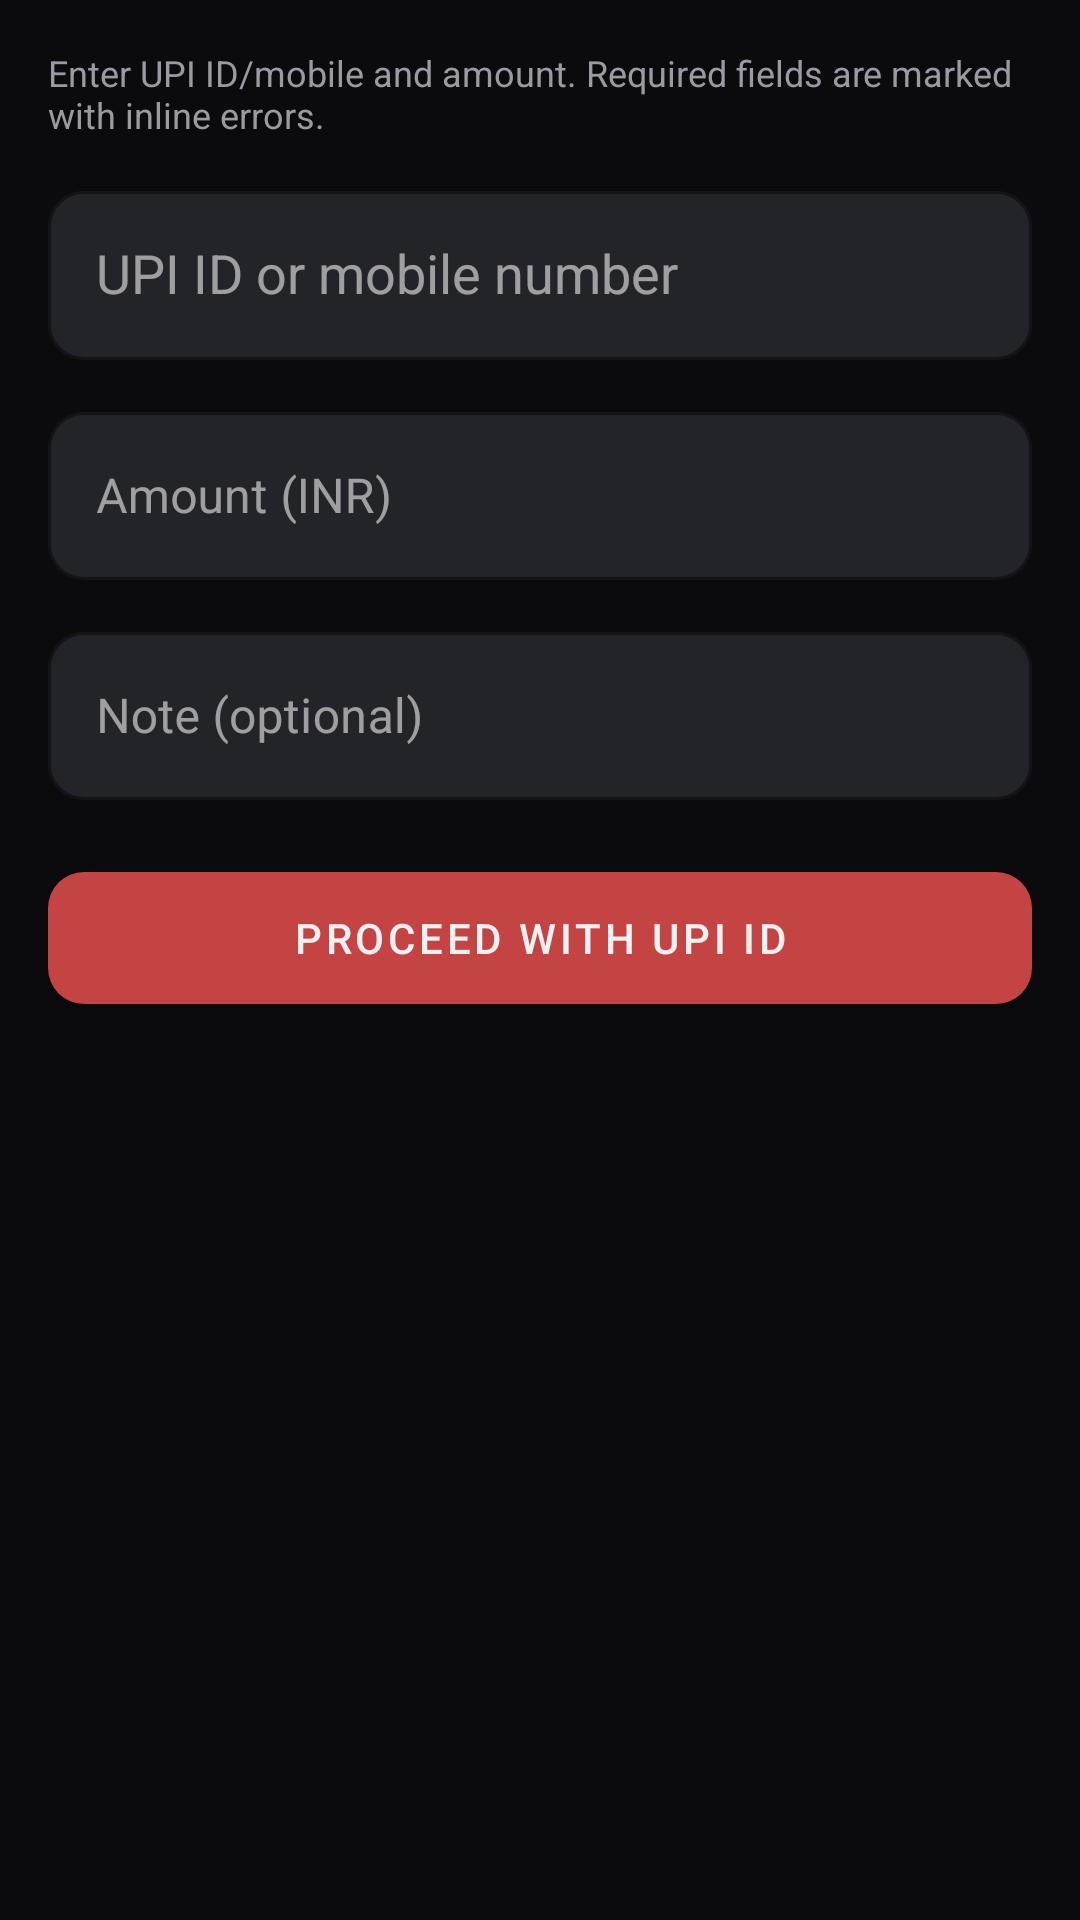

Write the Android layout XML for this screen, with the resource values it uses.
<!-- AndroidManifest.xml: application theme Theme.OfflineUPI -->
<!-- res/layout/fragment_upi_id_payment.xml -->
<?xml version="1.0" encoding="utf-8"?>
<androidx.core.widget.NestedScrollView xmlns:android="http://schemas.android.com/apk/res/android"
    xmlns:app="http://schemas.android.com/apk/res-auto"
    android:layout_width="match_parent"
    android:layout_height="match_parent"
    android:fillViewport="true">

    <LinearLayout
        android:layout_width="match_parent"
        android:layout_height="wrap_content"
        android:layout_margin="16dp"
        android:orientation="vertical">

        <TextView
            android:layout_width="match_parent"
            android:layout_height="wrap_content"
            android:text="@string/upi_tab_hint"
            android:textColor="@color/muted_silver"
            android:textSize="12sp" />

        <com.google.android.material.textfield.TextInputLayout
            android:id="@+id/input_layout_upi_id"
            style="@style/Widget.MaterialComponents.TextInputLayout.OutlinedBox"
            android:layout_width="match_parent"
            android:layout_height="wrap_content"
            android:layout_marginTop="12dp"
            app:boxBackgroundColor="@color/graphite"
            app:boxCornerRadiusBottomEnd="12dp"
            app:boxCornerRadiusBottomStart="12dp"
            app:boxCornerRadiusTopEnd="12dp"
            app:boxCornerRadiusTopStart="12dp"
            app:boxStrokeColor="@color/ember_red"
            app:hintTextColor="@color/muted_silver">

            <com.google.android.material.textfield.MaterialAutoCompleteTextView
                android:id="@+id/edit_text_upi_id"
                android:layout_width="match_parent"
                android:layout_height="wrap_content"
                android:minHeight="56dp"
                android:dropDownWidth="match_parent"
                android:maxLines="1"
                android:hint="@string/hint_upi_id"
                android:inputType="text"
                android:paddingStart="16dp"
                android:paddingTop="16dp"
                android:paddingEnd="16dp"
                android:paddingBottom="16dp"
                android:textColor="@color/smoke_white"
                android:textColorHint="@color/muted_silver" />
        </com.google.android.material.textfield.TextInputLayout>

        <com.google.android.material.textfield.TextInputLayout
            android:id="@+id/input_layout_amount"
            style="@style/Widget.MaterialComponents.TextInputLayout.OutlinedBox"
            android:layout_width="match_parent"
            android:layout_height="wrap_content"
            android:layout_marginTop="12dp"
            app:boxBackgroundColor="@color/graphite"
            app:boxCornerRadiusBottomEnd="12dp"
            app:boxCornerRadiusBottomStart="12dp"
            app:boxCornerRadiusTopEnd="12dp"
            app:boxCornerRadiusTopStart="12dp"
            app:boxStrokeColor="@color/ember_red"
            app:hintTextColor="@color/muted_silver">

            <com.google.android.material.textfield.TextInputEditText
                android:id="@+id/edit_text_amount"
                android:layout_width="match_parent"
                android:layout_height="wrap_content"
                android:minHeight="56dp"
                android:hint="@string/hint_amount"
                android:inputType="numberDecimal"
                android:paddingStart="16dp"
                android:paddingTop="16dp"
                android:paddingEnd="16dp"
                android:paddingBottom="16dp"
                android:textColor="@color/smoke_white"
                android:textColorHint="@color/muted_silver" />
        </com.google.android.material.textfield.TextInputLayout>

        <com.google.android.material.textfield.TextInputLayout
            android:id="@+id/input_layout_note"
            style="@style/Widget.MaterialComponents.TextInputLayout.OutlinedBox"
            android:layout_width="match_parent"
            android:layout_height="wrap_content"
            android:layout_marginTop="12dp"
            app:boxBackgroundColor="@color/graphite"
            app:boxCornerRadiusBottomEnd="12dp"
            app:boxCornerRadiusBottomStart="12dp"
            app:boxCornerRadiusTopEnd="12dp"
            app:boxCornerRadiusTopStart="12dp"
            app:boxStrokeColor="@color/ember_red"
            app:hintTextColor="@color/muted_silver">

            <com.google.android.material.textfield.TextInputEditText
                android:id="@+id/edit_text_note"
                android:layout_width="match_parent"
                android:layout_height="wrap_content"
                android:minHeight="56dp"
                android:hint="@string/hint_note"
                android:inputType="text"
                android:paddingStart="16dp"
                android:paddingTop="16dp"
                android:paddingEnd="16dp"
                android:paddingBottom="16dp"
                android:textColor="@color/smoke_white"
                android:textColorHint="@color/muted_silver" />
        </com.google.android.material.textfield.TextInputLayout>

        <com.google.android.material.button.MaterialButton
            android:id="@+id/button_pay_with_upi_id"
            android:layout_width="match_parent"
            android:layout_height="56dp"
            android:layout_marginTop="18dp"
            android:layout_marginBottom="32dp"
            android:text="@string/button_pay_with_upi_id"
            app:backgroundTint="@color/ember_red"
            app:cornerRadius="12dp" />
    </LinearLayout>
</androidx.core.widget.NestedScrollView>
<!-- resources referenced by this layout -->
<resources>
  <color name="ember_red">#FFC44343</color>
  <color name="graphite">#FF23232A</color>
  <color name="muted_silver">#FF9A9AA2</color>
  <color name="smoke_white">#FFF1F1F2</color>
  <string name="button_pay_with_upi_id">Proceed With UPI ID</string>
  <string name="hint_amount">Amount (INR)</string>
  <string name="hint_note">Note (optional)</string>
  <string name="hint_upi_id">UPI ID or mobile number</string>
  <string name="upi_tab_hint">Enter UPI ID/mobile and amount. Required fields are marked with inline errors.</string>
  <style name="Theme.OfflineUPI" parent="Theme.MaterialComponents.DayNight.DarkActionBar">
          <item name="colorPrimary">@color/ember_red</item>
          <item name="colorPrimaryVariant">@color/ember_red_dark</item>
          <item name="colorOnPrimary">@color/smoke_white</item>
          <item name="colorSecondary">@color/graphite</item>
          <item name="colorSecondaryVariant">@color/charcoal</item>
          <item name="colorOnSecondary">@color/smoke_white</item>
          <item name="colorSurface">@color/charcoal</item>
          <item name="colorOnSurface">@color/smoke_white</item>
          <item name="android:windowBackground">@color/obsidian_black</item>
          <item name="android:statusBarColor">@color/obsidian_black</item>
          <item name="android:navigationBarColor">@color/obsidian_black</item>
      </style>
  <color name="ember_red_dark">#FF8E2F2F</color>
  <color name="charcoal">#FF15151A</color>
  <color name="obsidian_black">#FF0B0B0E</color>
</resources>
